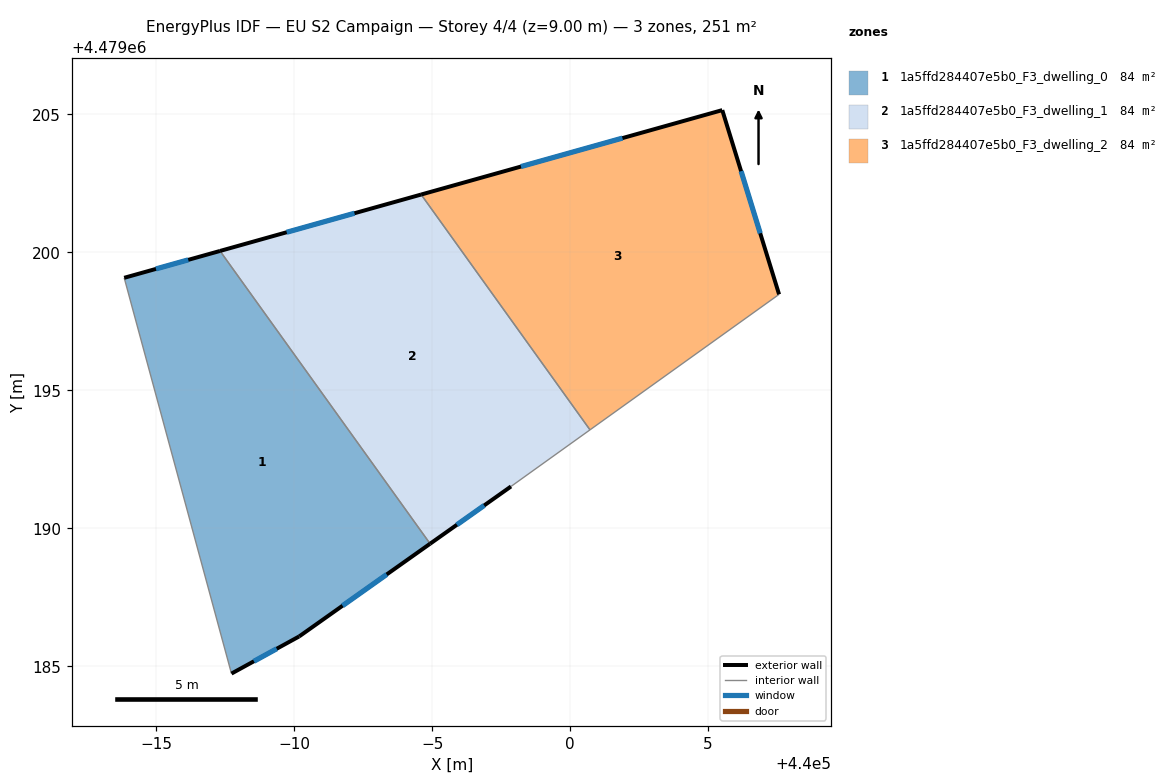
=== STOREY PLAN SPEC (per zone: floor XY polygon, exterior-wall plan segments, windows/doors) ===
zone 1: 1a5ffd284407e5b0_F3_dwelling_0  (83.8 m²)
  floor: (439994.93, 4479189.45) (439987.32, 4479200.05) (439983.84, 4479199.08) (439987.73, 4479184.74) (439990.18, 4479186.09)
  exterior wall: (439990.18, 4479186.09) – (439987.73, 4479184.74)  [2.8 m]
    window: (439989.37, 4479185.64) – (439988.54, 4479185.19)  [1.0 m²]
  exterior wall: (439983.84, 4479199.08) – (439987.32, 4479200.05)  [3.6 m]
    window: (439984.99, 4479199.40) – (439986.17, 4479199.73)  [1.2 m²]
  exterior wall: (439994.93, 4479189.45) – (439990.18, 4479186.09)  [5.8 m]
    window: (439993.36, 4479188.33) – (439991.76, 4479187.20)  [2.0 m²]
  interior walls: 2
zone 2: 1a5ffd284407e5b0_F3_dwelling_1  (83.8 m²)
  floor: (439997.86, 4479191.52) (440000.72, 4479193.57) (439994.60, 4479202.10) (439987.32, 4479200.05) (439994.93, 4479189.45)
  exterior wall: (439997.86, 4479191.52) – (439994.93, 4479189.45)  [3.6 m]
    window: (439996.89, 4479190.83) – (439995.90, 4479190.13)  [1.2 m²]
  exterior wall: (439987.32, 4479200.05) – (439994.60, 4479202.10)  [7.6 m]
    window: (439989.73, 4479200.73) – (439992.19, 4479201.42)  [2.6 m²]
  interior walls: 3
zone 3: 1a5ffd284407e5b0_F3_dwelling_2  (83.8 m²)
  floor: (440007.57, 4479198.48) (440005.51, 4479205.16) (439994.60, 4479202.10) (440000.72, 4479193.57)
  exterior wall: (439994.60, 4479202.10) – (440005.51, 4479205.16)  [11.3 m]
    window: (439998.22, 4479203.11) – (440001.90, 4479204.14)  [3.9 m²]
  exterior wall: (440005.51, 4479205.16) – (440007.57, 4479198.48)  [7.0 m]
    window: (440006.20, 4479202.95) – (440006.89, 4479200.69)  [2.4 m²]
  interior walls: 2

=== DERIVED (storey summary) ===
Building: EU S2 Campaign
Storey: 4 of 4  (floor level z = 9.00 m)
Storey gross floor area: 251.4 m²
Zones on this storey: 3
  - 1a5ffd284407e5b0_F3_dwelling_0: floor 83.8 m²; exterior wall 12.2 m (36.6 m²); 3 window(s) 4.2 m²; WWR 11.4%
  - 1a5ffd284407e5b0_F3_dwelling_1: floor 83.8 m²; exterior wall 11.2 m (33.5 m²); 2 window(s) 3.8 m²; WWR 11.4%
  - 1a5ffd284407e5b0_F3_dwelling_2: floor 83.8 m²; exterior wall 18.3 m (55.0 m²); 2 window(s) 6.2 m²; WWR 11.4%
Zone adjacency (shared interzone walls):
  - 1a5ffd284407e5b0_F3_dwelling_0 ↔ 1a5ffd284407e5b0_F3_dwelling_1
  - 1a5ffd284407e5b0_F3_dwelling_1 ↔ 1a5ffd284407e5b0_F3_dwelling_2